The GitHub repository louiewang820/car-condition-classification contains a labelled image folder "processed_data" with 2 categories: damaged, non-damaged. Examples follow, each with its label.

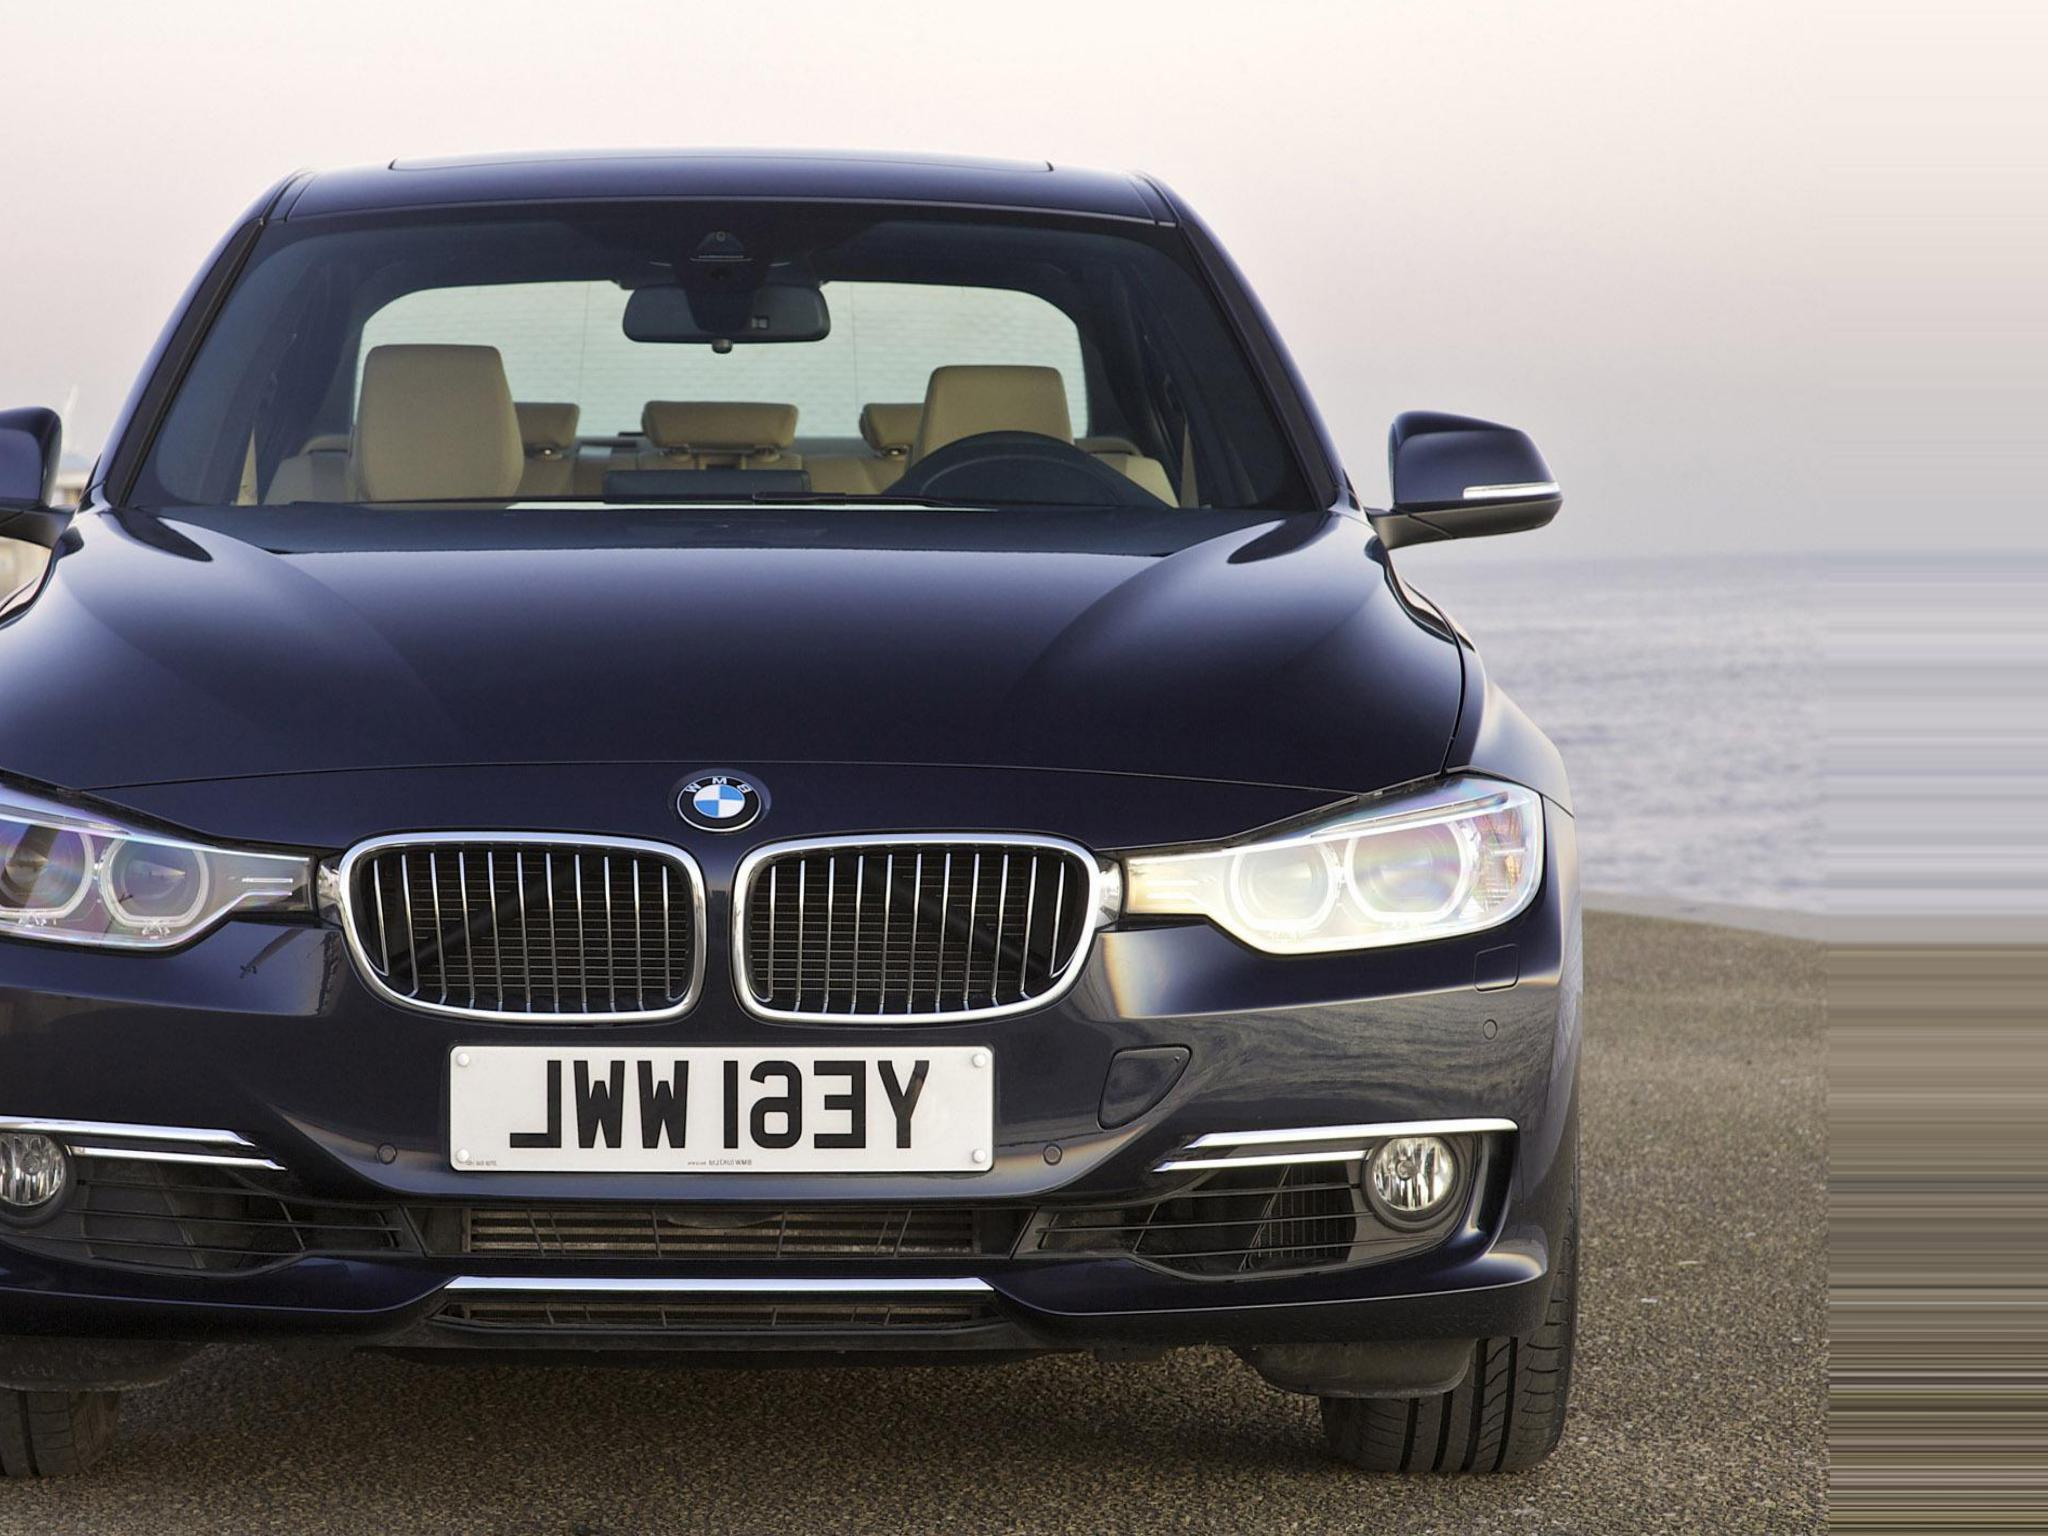
Label: non-damaged

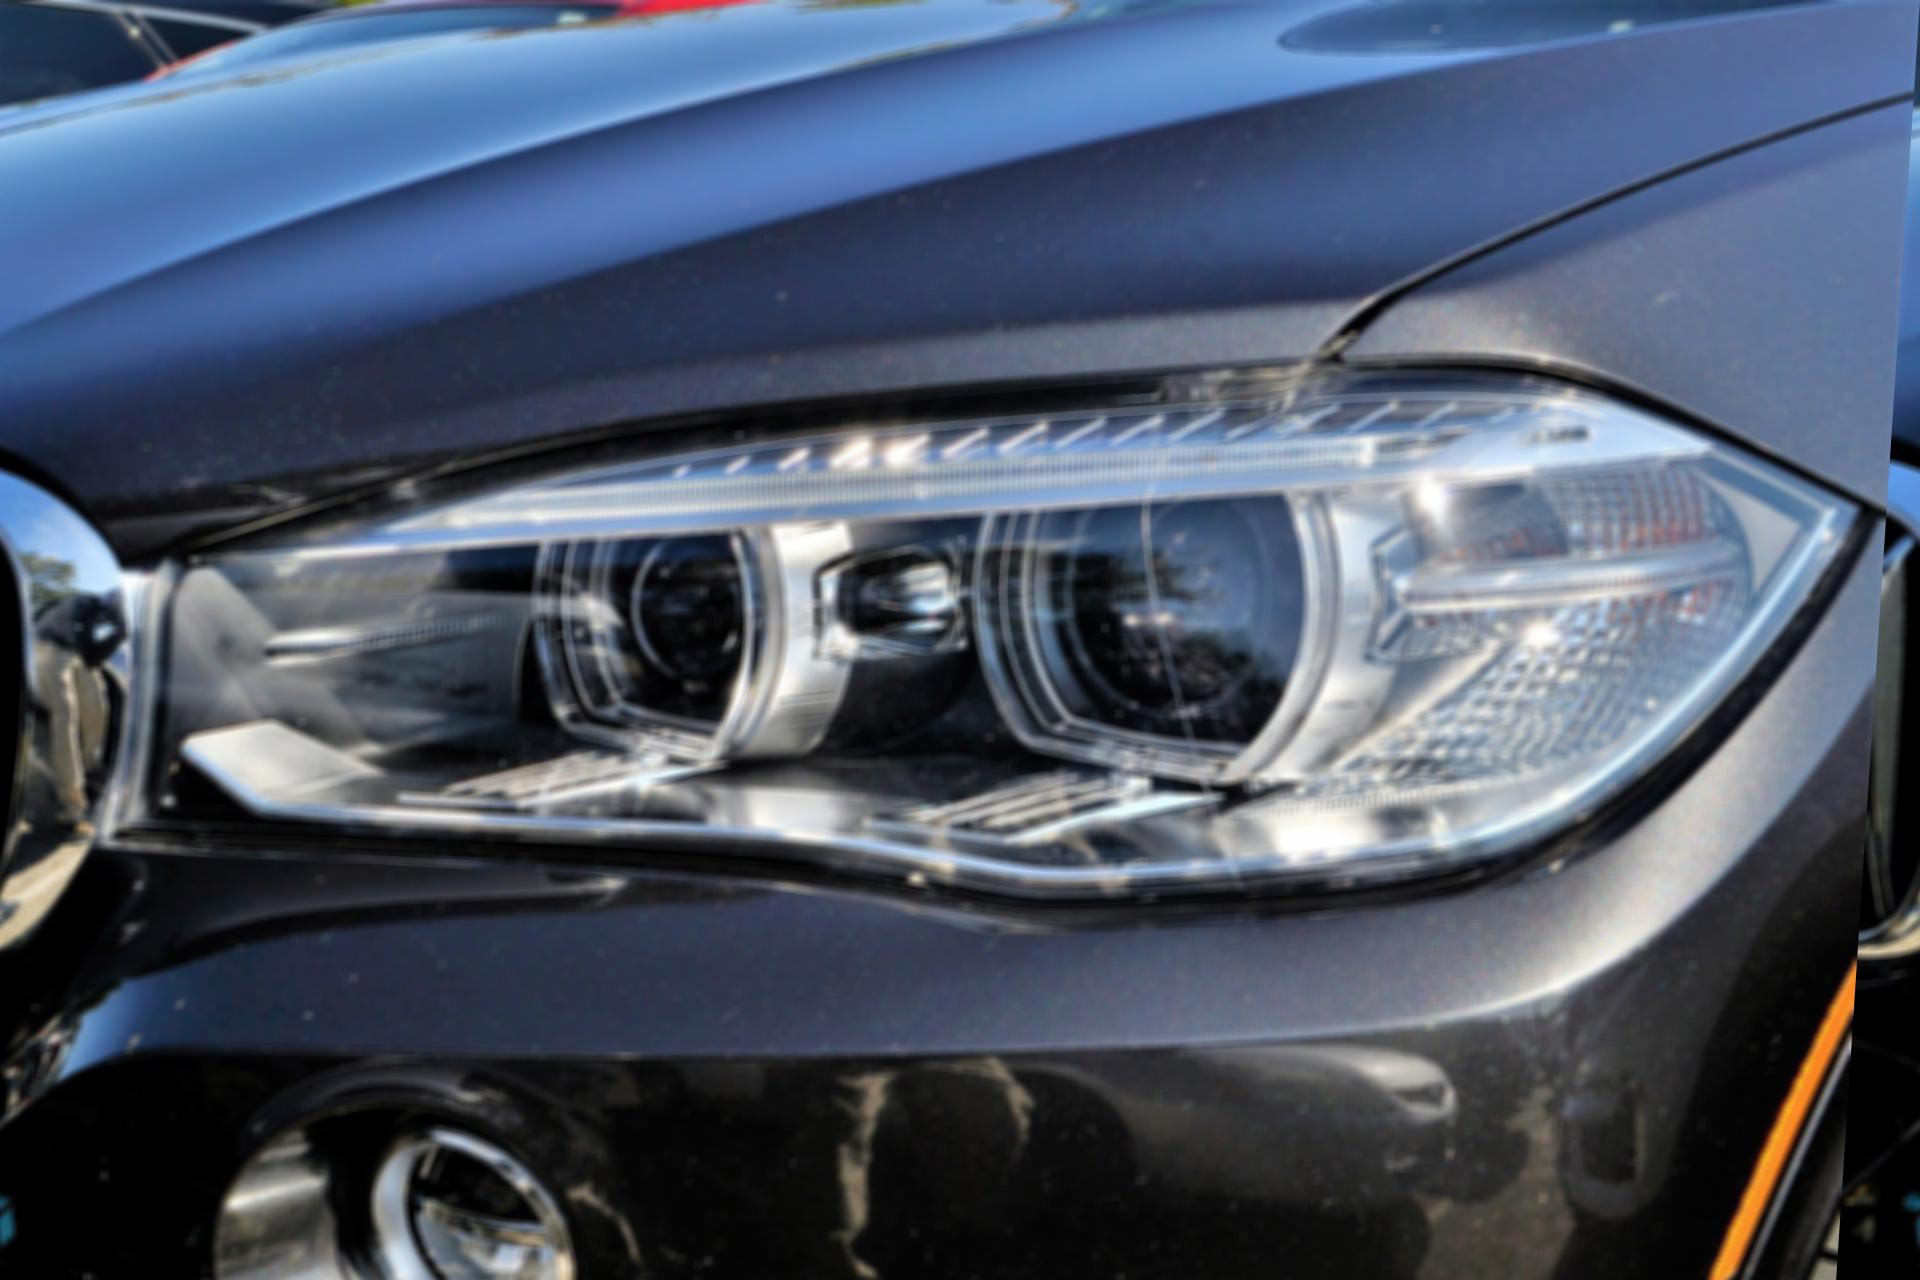
Label: damaged

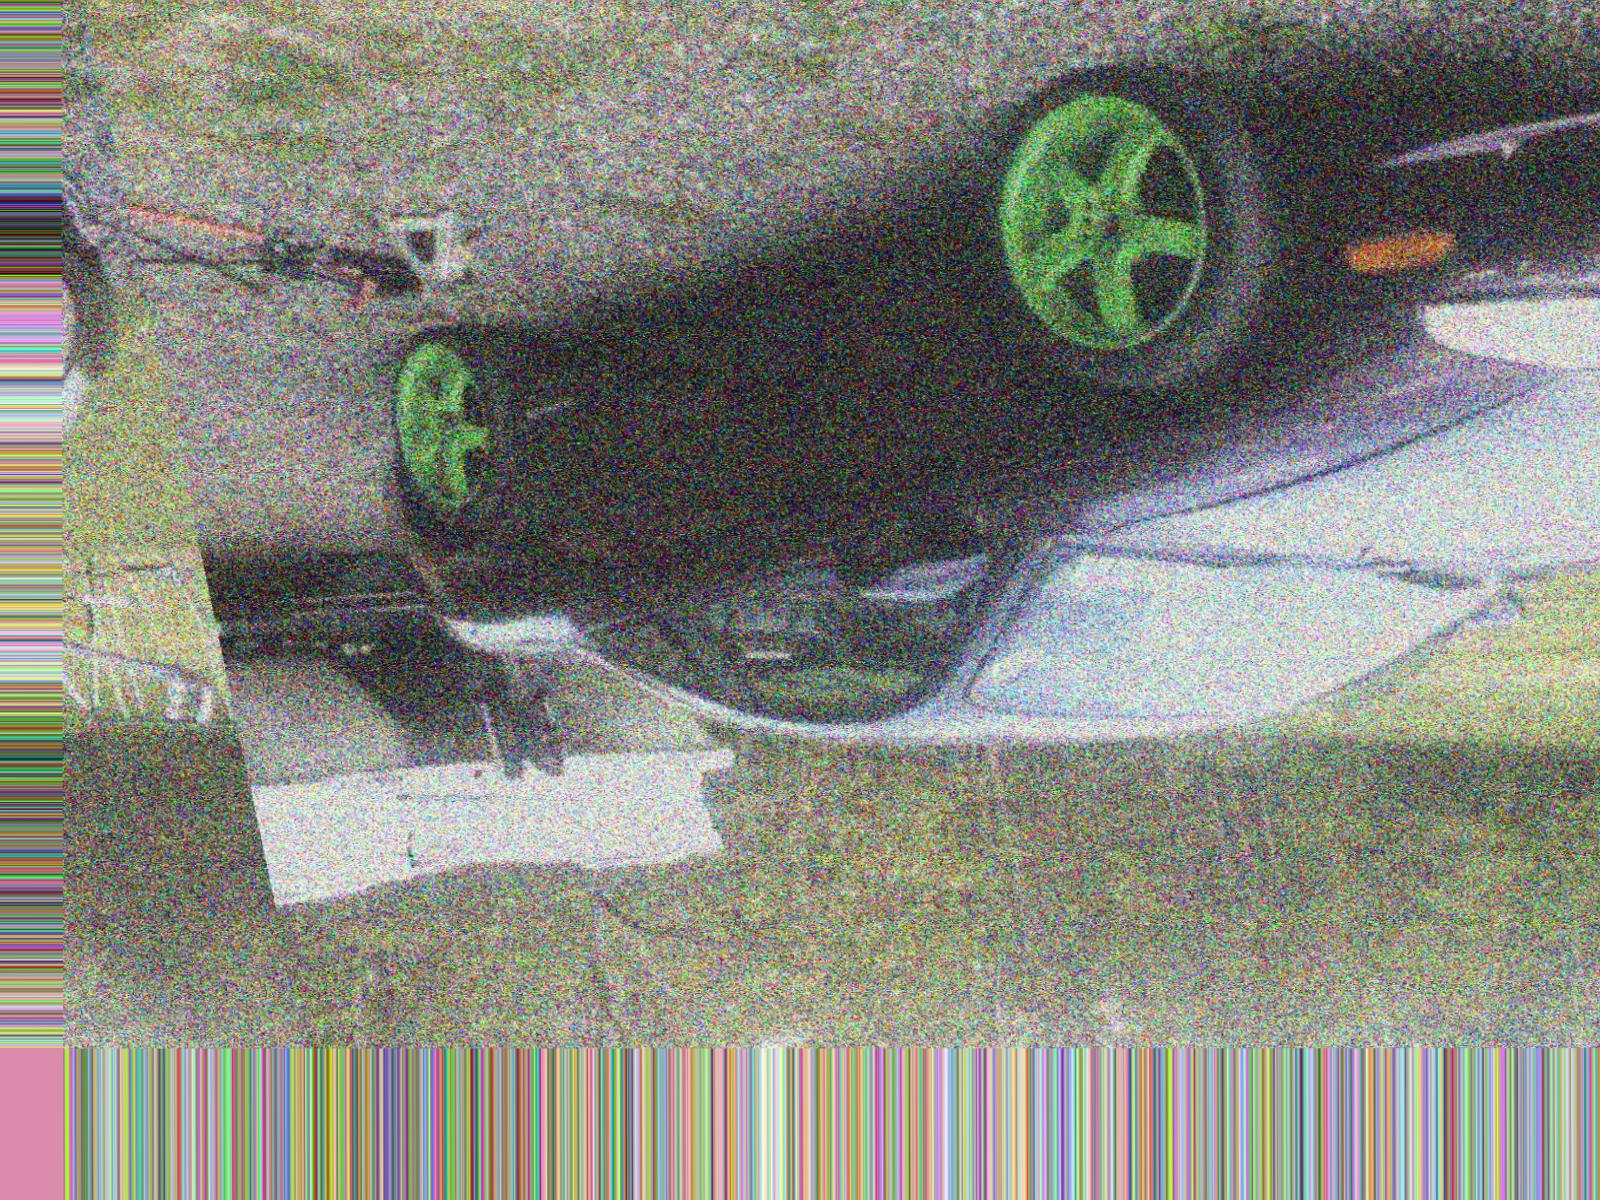
Label: non-damaged

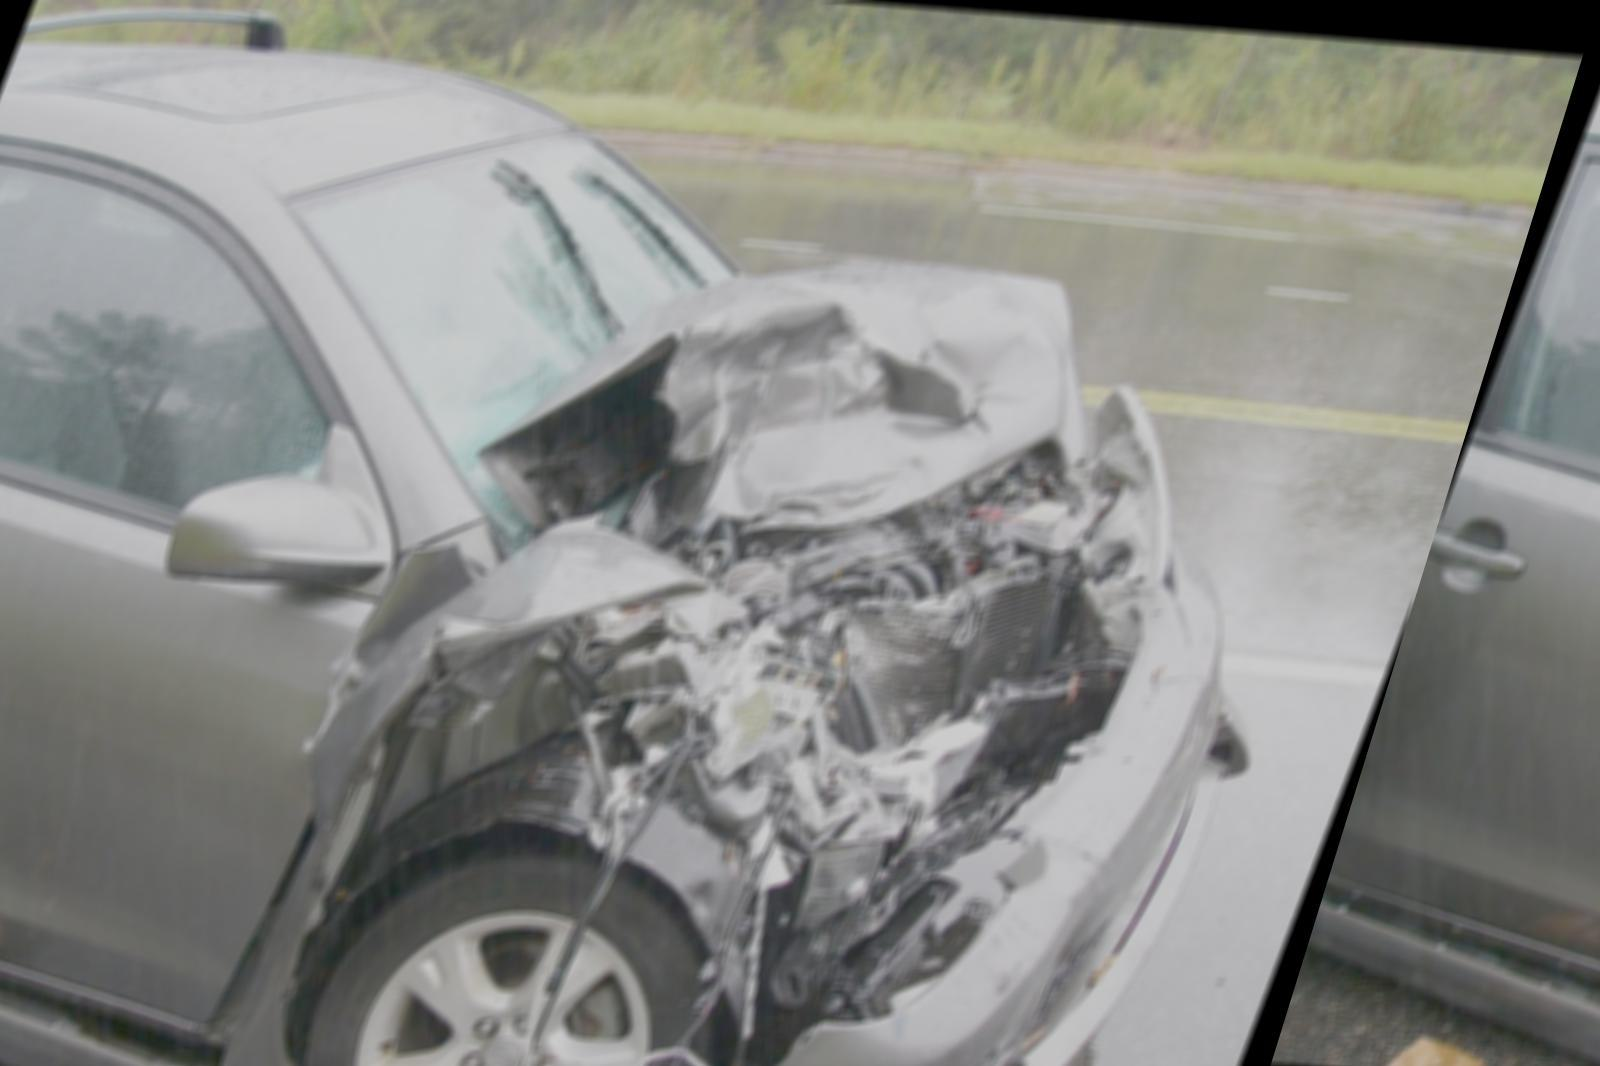
Label: damaged
